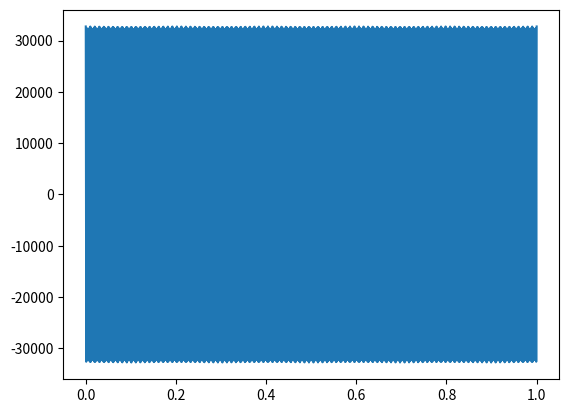
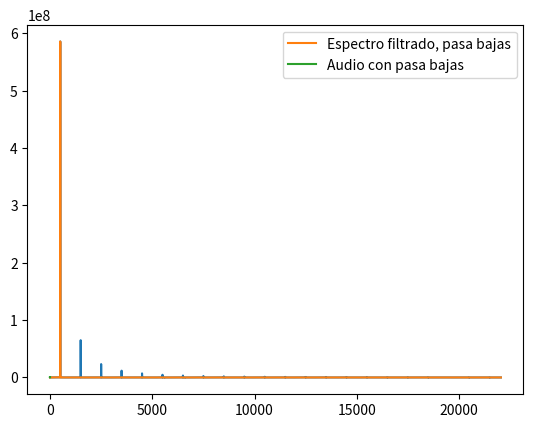

Write the Python code that produced these figures, in order.
import numpy as np
import matplotlib.pyplot as plt
from scipy.io.wavfile import write

frecuencia_muestreo = 44100
frecuencia = 500
tiempos = np.linspace(0.0,1.0,frecuencia_muestreo)
amplitud = np.iinfo(np.int16).max

ciclos = frecuencia * tiempos

fracciones, enteros = np.modf(ciclos)
data = fracciones

data = fracciones - 0.5

data = np.abs(data)

data = data - data.mean()

alto, bajo = abs(max(data)), abs(min(data))
data = amplitud * data / max(alto, bajo)

plt.figure()
plt.plot(tiempos,data)
# plt.show()

write("triangulares.wav", frecuencia_muestreo, data.astype(np.int16))

cantidad_muestras = len(data)
periodo_muestreo = 1.0 / frecuencia_muestreo
transformada = np.fft.rfft(data)
frecuencias = np.fft.rfftfreq(cantidad_muestras, periodo_muestreo)

plt.figure()
plt.plot(frecuencias, np.abs(transformada))
#plt.show()

pasa_bajas = transformada.copy()
pasa_bajas[frecuencias > frecuencia] *= 0

plt.plot(frecuencias, np.abs(pasa_bajas), label = "Espectro filtrado, pasa bajas")
plt.legend()
plt.show()

pasa_bajas_data = np.fft.irfft(pasa_bajas)

plt.plot(tiempos,pasa_bajas_data, label="Audio con pasa bajas")
plt.legend()
plt.show()

write("triangulares_bajas.wav", frecuencia_muestreo, pasa_bajas_data.astype(np.int16))